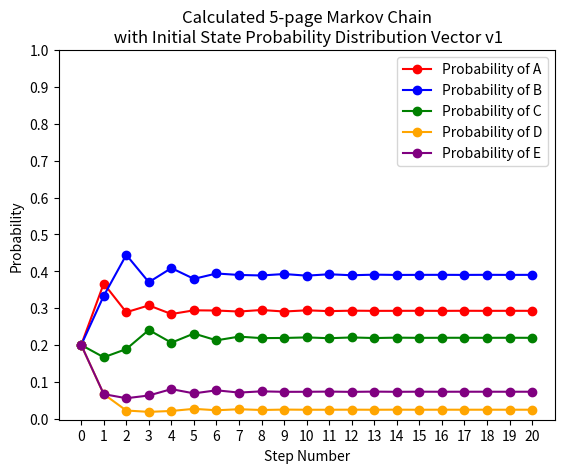
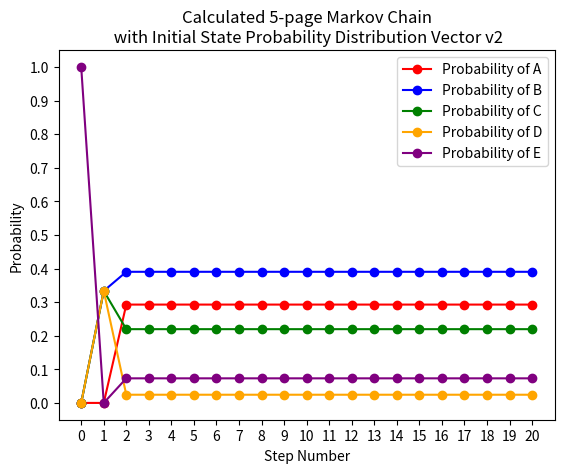

Reproduce these figures in Python, in order.
import numpy as np
import matplotlib.pyplot as plt


# main function
def main():
    # initial state probability vector list
    initialProbabilities = [[.2, .2, .2, .2, .2], [0, 0, 0, 0, 1]]

    # calculated state transition vector
    P = [[0, 1, 0, 0, 0],
         [.5, 0, .5, 0, 0],
         [1/3, 1/3, 0, 0, 1/3],
         [1, 0, 0, 0, 0],
         [0, 1/3, 1/3, 1/3, 0]]

    # copy of state transition vector
    exp = [[0, 1, 0, 0, 0],
         [.5, 0, .5, 0, 0],
         [1/3, 1/3, 0, 0, 1/3],
         [1, 0, 0, 0, 0],
         [0, 1/3, 1/3, 1/3, 0]]

    # number of steps
    steps = 20

    # list of numbers representing steps
    stepNumberList = np.arange(0, steps + 1, 1)

    # instantiate lists to be used to represent probability vectors for each state
    probA = np.zeros(steps + 1)
    probB = np.zeros(steps + 1)
    probC = np.zeros(steps + 1)
    probD = np.zeros(steps + 1)
    probE = np.zeros(steps + 1)

    # list to hold probability vectors of each state
    probList = []

    # list to hold probability vector results of each initial state probability vector
    probListFinal = []

    # iterate through each initial state probability vector
    for elem in initialProbabilities:
        # iterate through each step
        for i in range(steps + 1):
            # if we are at step 0 then probability for each state at that state is just their initial state probability
            if i == 0:
                probA[i] = elem[i]
                probB[i] = elem[i + 1]
                probC[i] = elem[i + 2]
                probD[i] = elem[i + 3]
                probE[i] = elem[i + 4]

            # if we are at step 1 then the probability for each state is based on their initial probability
            elif i == 1:
                # calculate probability of A occurring at step 1
                probA[i] = (probA[i - 1] * P[0][0]) \
                           + (probB[i - 1] * P[1][0]) \
                           + (probC[i - 1] * P[2][0])  \
                           + (probD[i - 1] * P[3][0]) \
                           + (probE[i - 1] * P[4][0])
                # calculate probability of B occurring at step 1
                probB[i] = (probA[i - 1] * P[0][1]) \
                           + (probB[i - 1] * P[1][1]) \
                           + (probC[i - 1] * P[2][1])  \
                           + (probD[i - 1] * P[3][1]) \
                           + (probE[i - 1] * P[4][1])
                # calculate probability of C occurring at step 1
                probC[i] = (probA[i - 1] * P[0][2]) \
                           + (probB[i - 1] * P[1][2]) \
                           + (probC[i - 1] * P[2][2])  \
                           + (probD[i - 1] * P[3][2]) \
                           + (probE[i - 1] * P[4][2])
                # calculate probability of D occurring at step 1
                probD[i] = (probA[i - 1] * P[0][3]) \
                           + (probB[i - 1] * P[1][3]) \
                           + (probC[i - 1] * P[2][3])  \
                           + (probD[i - 1] * P[3][3]) \
                           + (probE[i - 1] * P[4][3])
                # calculate probability of E occurring at step 1
                probE[i] = (probA[i - 1] * P[0][4]) \
                           + (probB[i - 1] * P[1][4]) \
                           + (probC[i - 1] * P[2][4])  \
                           + (probD[i - 1] * P[3][4]) \
                           + (probE[i - 1] * P[4][4])

            # if we are not at step 0 or 1 then...
            else:
                # multiple the state transition matrix by itself each step to receive the state transition probabilities
                # for that step
                exp = np.matmul(P, exp)

                # calculate probability of each state at current step
                probA[i] = (exp[0][0] + exp[1][0] + exp[2][0] + exp[3][0] + exp[4][0]) / 5
                probB[i] = (exp[0][1] + exp[1][1] + exp[2][1] + exp[3][1] + exp[4][1]) / 5
                probC[i] = (exp[0][2] + exp[1][2] + exp[2][2] + exp[3][2] + exp[4][2]) / 5
                probD[i] = (exp[0][3] + exp[1][3] + exp[2][3] + exp[3][3] + exp[4][3]) / 5
                probE[i] = (exp[0][4] + exp[1][4] + exp[2][4] + exp[3][4] + exp[4][4]) / 5

        # record each state probability vector
        probList.append(probA)
        probList.append(probB)
        probList.append(probC)
        probList.append(probD)
        probList.append(probE)

        # record probability vectors for current initial state probability vector
        probListFinal.append(probList)

        # reset state probability vector list to empty
        probList = []

        # reset each state probability vector
        probA = np.zeros(steps + 1)
        probB = np.zeros(steps + 1)
        probC = np.zeros(steps + 1)
        probD = np.zeros(steps + 1)
        probE = np.zeros(steps + 1)

    # plotting code for state probability vectors calculated from intial state probability vector v1
    plot = plt.figure(1)
    plt.plot(stepNumberList, probListFinal[0][0], 'go--', linestyle = 'solid', color = 'red')
    plt.plot(stepNumberList, probListFinal[0][1], 'go--', linestyle = 'solid', color = 'blue')
    plt.plot(stepNumberList, probListFinal[0][2], 'go--', linestyle = 'solid', color = 'green')
    plt.plot(stepNumberList, probListFinal[0][3], 'go--', linestyle = 'solid', color = 'orange')
    plt.plot(stepNumberList, probListFinal[0][4], 'go--', linestyle = 'solid', color = 'purple')
    plt.xticks(np.arange(0, steps + 1, 1))
    plt.yticks(np.arange(0, 1.1, .1))
    plt.title("Calculated 5-page Markov Chain\n with Initial State Probability Distribution Vector v1")
    plt.xlabel("Step Number")
    plt.ylabel("Probability")
    plt.legend(['Probability of A', 'Probability of B', 'Probability of C', 'Probability of D', 'Probability of E'])

    # plotting code for state probability vectors calculated from intial state probability vector v2
    plot = plt.figure(2)
    plt.plot(stepNumberList, probListFinal[1][0], 'go--', linestyle='solid', color='red')
    plt.plot(stepNumberList, probListFinal[1][1], 'go--', linestyle='solid', color='blue')
    plt.plot(stepNumberList, probListFinal[1][2], 'go--', linestyle='solid', color='green')
    plt.plot(stepNumberList, probListFinal[1][3], 'go--', linestyle='solid', color='orange')
    plt.plot(stepNumberList, probListFinal[1][4], 'go--', linestyle='solid', color='purple')
    plt.xticks(np.arange(0, steps + 1, 1))
    plt.yticks(np.arange(0, 1.1, .1))
    plt.title("Calculated 5-page Markov Chain\n with Initial State Probability Distribution Vector v2")
    plt.xlabel("Step Number")
    plt.ylabel("Probability")
    plt.legend(['Probability of A', 'Probability of B', 'Probability of C', 'Probability of D', 'Probability of E'])

    plt.show()

    # used to store calculated probability of each page being visited
    finalProbA = 0
    finalProbB = 0
    finalProbC = 0
    finalProbD = 0
    finalProbE = 0

    # iterate through the results for each initial state probability vector
    for j in range(len(probListFinal)):
        for i in range(steps + 1):
            finalProbA += probListFinal[j][0][i]
            finalProbB += probListFinal[j][1][i]
            finalProbC += probListFinal[j][2][i]
            finalProbD += probListFinal[j][3][i]
            finalProbE += probListFinal[j][4][i]

        # calculate final probability for each page
        finalProbA = finalProbA / 20
        finalProbB = finalProbB / 20
        finalProbC = finalProbC / 20
        finalProbD = finalProbD / 20
        finalProbE = finalProbE / 20

        # print results of page probabilities
        if j == 0:
            print("Probability of pages using initial state probability distribution vector v1")
        elif j == 1:
            print("Probability of pages using initial state probability distribution vector v2")
        print("Probability of Page A: ", finalProbA)
        print("Probability of Page B: ", finalProbB)
        print("Probability of Page C: ", finalProbC)
        print("Probability of Page D: ", finalProbD)
        print("Probability of Page E: ", finalProbE)
        print()


main()
